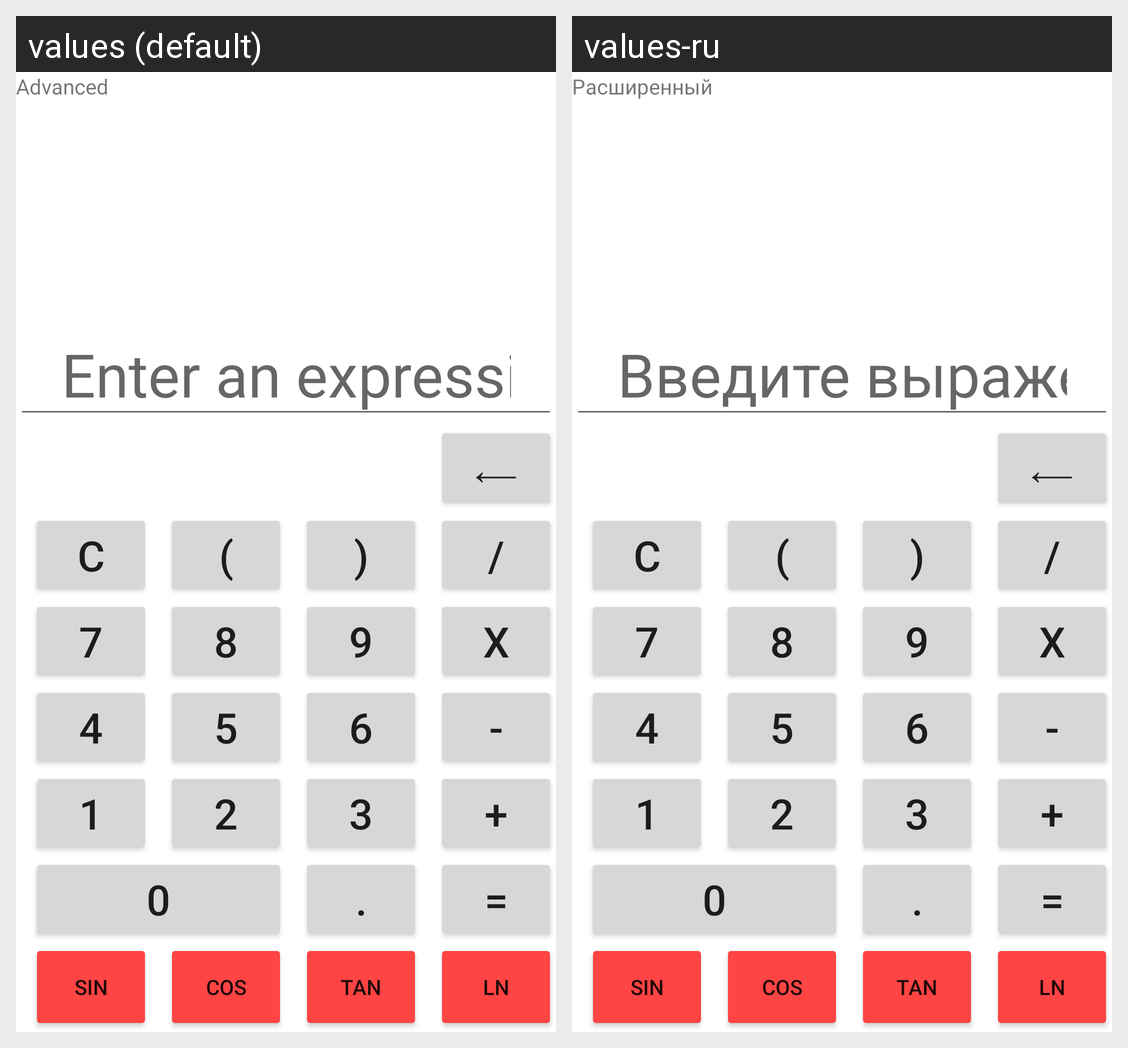

For this localized Android screen grid, give each drawn string resource with its value in every locale shown.
Android screen res/layout/fragment_advanced.xml rendered under 2 locales, left to right: values (default), values-ru. Device: Nexus 5 (rendered at 1080×1920; each locale shown at half size, 540×960, under a caption strip naming it); theme Theme.Kr1PPO.
Strings drawn on this screen, with the default value and each locale's value (text and hints the layout hard-codes, and strings that could not be matched under every locale, appear in the picture but are not listed):

advanced
  values: Advanced
  values-ru: Расширенный

hint
  values: Enter an expression
  values-ru: Введите выражение
